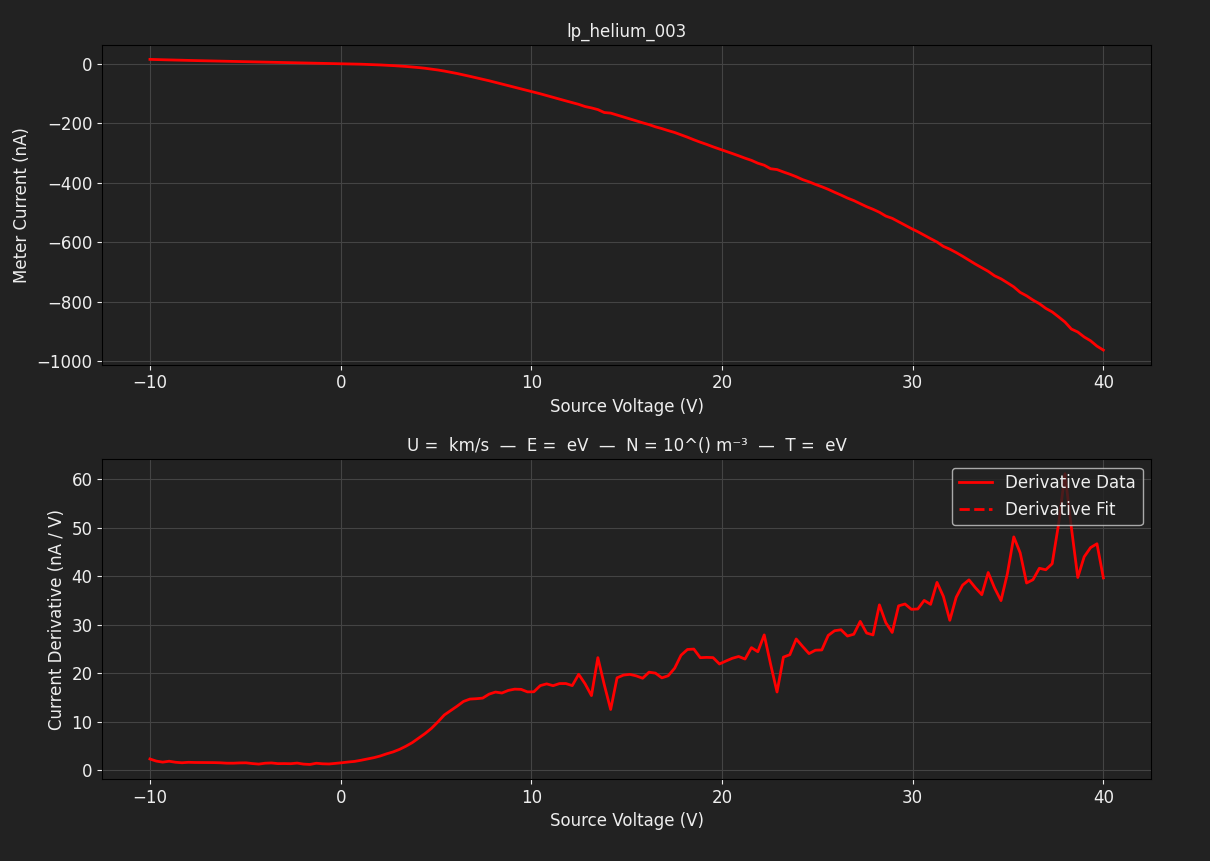

The file beside this chart, header and first rows:
TIME, 2026-06-12T17:19:17, 
SOURCE, EMINEM, 
METER, EMINEM, 
SWEEP VOLTAGE RANGE (V), -10, 40
NUM SWEEP STEPS, 150, 
NUM POWER LINE CYCLES, 1, 
VRANGE, 20, 
IRANGE, 0.0000, 
Voltage (V), Meter current (A), Source current (A)
-1.000000e+01, 1.501546e-08, 1.500181e-08
-9.664430e+00, 1.425463e-08, 1.415375e-08
-9.328859e+00, 1.378815e-08, 1.354085e-08
-8.993289e+00, 1.317145e-08, 1.302126e-08
-8.657718e+00, 1.257600e-08, 1.239242e-08
-8.322148e+00, 1.210419e-08, 1.190318e-08
-7.986577e+00, 1.157852e-08, 1.131910e-08
-7.651007e+00, 1.104299e-08, 1.069861e-08
-7.315436e+00, 1.054311e-08, 1.027458e-08
-6.979866e+00, 1.001138e-08, 9.784570e-09
-6.644295e+00, 9.527428e-09, 9.258144e-09
-6.308725e+00, 8.992652e-09, 8.790122e-09
-5.973154e+00, 8.532984e-09, 8.252322e-09
-5.637584e+00, 8.052066e-09, 7.800235e-09
-5.302013e+00, 7.595432e-09, 7.315528e-09
-4.966443e+00, 7.075070e-09, 6.847506e-09
-4.630872e+00, 6.606293e-09, 6.382525e-09
-4.295302e+00, 6.186819e-09, 5.937259e-09
-3.959732e+00, 5.793899e-09, 5.476071e-09
-3.624161e+00, 5.250786e-09, 5.044456e-09
-3.288591e+00, 4.822210e-09, 4.571890e-09
-2.953020e+00, 4.373914e-09, 4.114491e-09
-2.617450e+00, 3.935475e-09, 3.709429e-09
-2.281879e+00, 3.506902e-09, 3.246723e-09
-1.946309e+00, 2.983507e-09, 2.821939e-09
-1.610738e+00, 2.695264e-09, 2.407020e-09
-1.275168e+00, 2.219661e-09, 1.987548e-09
-9.395973e-01, 1.763777e-09, 1.546835e-09
-6.040268e-01, 1.365544e-09, 1.125845e-09
-2.684564e-01, 9.354522e-10, 6.494824e-10
6.711409e-02, 4.515045e-10, 5.706402e-11
4.026846e-01, -6.506046e-11, -3.608901e-10
7.382550e-01, -6.521673e-10, -8.865544e-10
1.073826e+00, -1.252926e-09, -1.569993e-09
1.409396e+00, -2.000841e-09, -2.240537e-09
1.744966e+00, -2.779853e-09, -3.068098e-09
2.080537e+00, -3.706025e-09, -3.959376e-09
2.416107e+00, -4.718666e-09, -5.010699e-09
2.751678e+00, -5.945978e-09, -6.150779e-09
3.087248e+00, -7.220313e-09, -7.568480e-09
3.422819e+00, -8.798811e-09, -9.136368e-09
3.758389e+00, -1.051007e-08, -1.093863e-08
4.093960e+00, -1.259149e-08, -1.298821e-08
4.429530e+00, -1.492247e-08, -1.536925e-08
4.765101e+00, -1.764030e-08, -1.811211e-08
5.100671e+00, -2.069415e-08, -2.133133e-08
5.436242e+00, -2.429947e-08, -2.493589e-08
5.771812e+00, -2.831362e-08, -2.898947e-08
6.107383e+00, -3.252274e-08, -3.337456e-08
6.442953e+00, -3.715358e-08, -3.809109e-08
6.778523e+00, -4.201653e-08, -4.296470e-08
7.114094e+00, -4.697733e-08, -4.790198e-08
... 98 more rows
